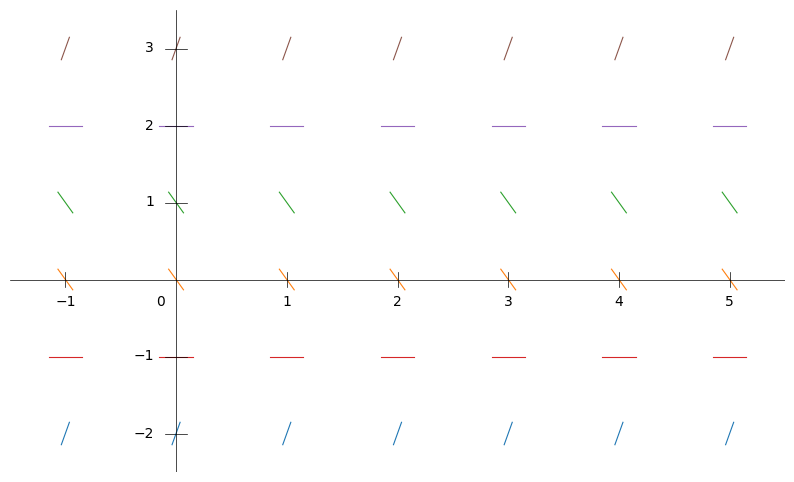

Here is the Python script that generated this plot:
import numpy as np
import matplotlib.pyplot as plt
from matplotlib.font_manager import FontProperties

# Create grid points
x = np.arange(-1, 6)
y = np.arange(-2, 4)
X, Y = np.meshgrid(x, y)

# Calculate derivatives
dydt = (Y+1)*(Y-2)

# Set up the plot
plt.figure(figsize=(10, 6))

# Define dark colors for each y-value
colors = ['#1f77b4',  # dark blue
          '#d62728',  # dark red
          '#ff7f0e',  # dark orange
          '#2ca02c',  # dark green
          '#9467bd',  # dark purple
          '#8c564b']  # dark brown

# Plot direction field
length = 0.3  # Length of line segments
for i in range(len(y)):
    for j in range(len(x)):
        # Calculate slope and normalize
        slope = dydt[i,j]
        dx = length / np.sqrt(1 + slope**2)
        dy = slope * dx
        
        # Calculate start and end points
        x_start = X[i,j] - dx/2
        x_end = X[i,j] + dx/2
        y_start = Y[i,j] - dy/2
        y_end = Y[i,j] + dy/2
        
        # Plot line segment with dark colors
        plt.plot([x_start, x_end], [y_start, y_end], 
                linewidth=0.8, 
                color=colors[i])

# Add coordinate axes
plt.axhline(y=0, color='k', linewidth=0.5)
plt.axvline(x=0, color='k', linewidth=0.5)

# Configure plot
plt.grid(False)
plt.xlim(-1.5, 5.5)
plt.ylim(-2.5, 3.5)

# Remove all spines
for spine in plt.gca().spines.values():
    spine.set_visible(False)

# Remove existing ticks
plt.gca().set_xticks([])
plt.gca().set_yticks([])

# Add custom ticks on the axes
ax = plt.gca()
xticks = range(-1, 6)
yticks = range(-2, 4)

# Set up Times New Roman font
font_props = FontProperties(family='Times New Roman')

# Add x-axis ticks and labels at y=0
for x in xticks:
    if x != 0:  # Skip 0 as it will be handled separately
        label = f"−{abs(x)}" if x < 0 else str(x)
        plt.text(x, -0.2, label, ha='center', va='top', fontproperties=font_props)
        plt.plot([x, x], [-0.1, 0.1], 'k-', linewidth=0.5)

# Add y-axis ticks and labels at x=0
for y in yticks:
    if y != 0:  # Skip 0 as it will be handled separately
        label = f"−{abs(y)}" if y < 0 else str(y)
        plt.text(-0.2, y, label, ha='right', va='center', fontproperties=font_props)
        plt.plot([-0.1, 0.1], [y, y], 'k-', linewidth=0.5)

# Add 0 at southwest corner of origin
plt.text(-0.1, -0.2, "0", ha='right', va='top', fontproperties=font_props)

# Save plot
plt.savefig('direction_field.png', dpi=300, bbox_inches='tight')
plt.close() 
